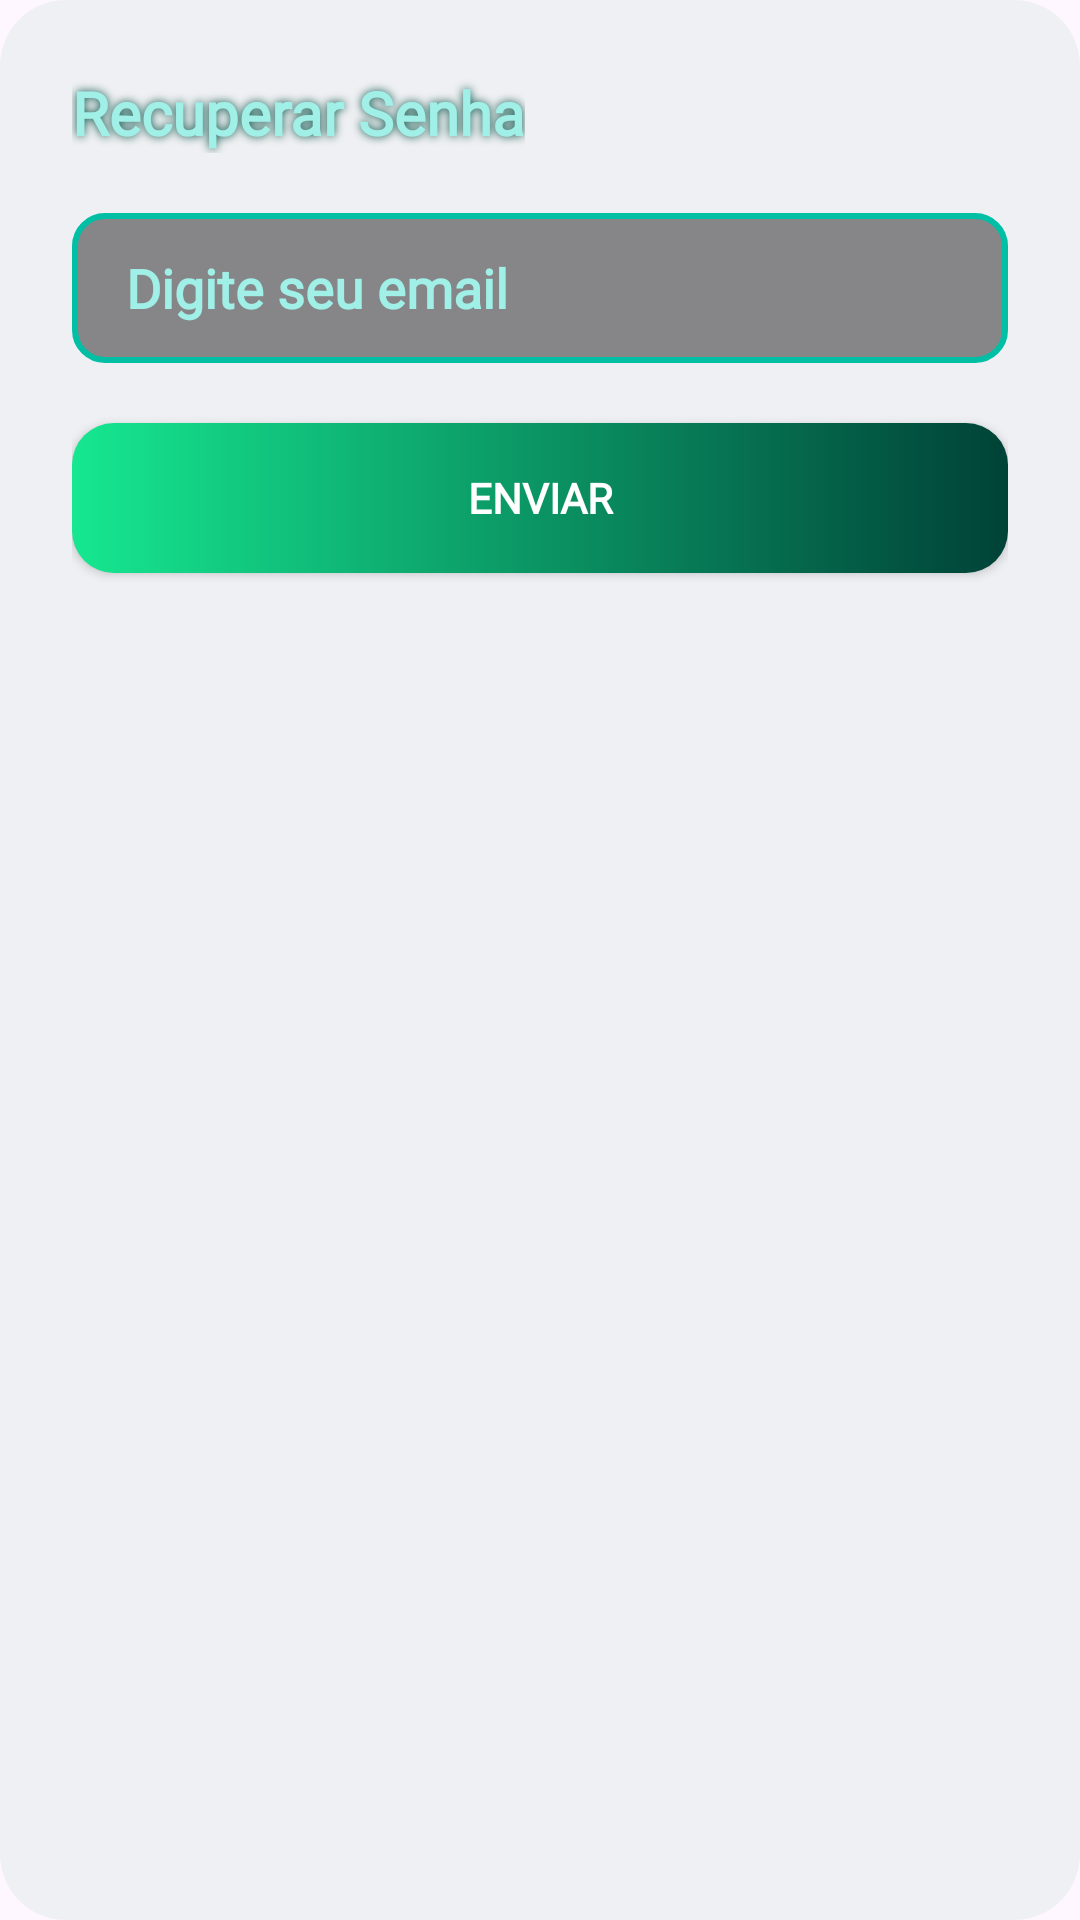

Layout XML and referenced resources for this Android screen:
<!-- AndroidManifest.xml: application theme Theme.SpotifyAPI2bi -->
<!-- res/layout/dialog_recuperar_senha.xml -->
<?xml version="1.0" encoding="utf-8"?>
<LinearLayout xmlns:android="http://schemas.android.com/apk/res/android"
    android:layout_width="match_parent"
    android:layout_height="wrap_content"
    xmlns:app="http://schemas.android.com/apk/res-auto"
    android:orientation="vertical"
    android:padding="24dp"
    android:background="@drawable/card_bg2">

    <TextView
        android:layout_width="wrap_content"
        android:layout_height="wrap_content"
        android:text="Recuperar Senha"
        android:textColor="#A0F0E8"
        android:shadowColor="#004d41"
        android:shadowRadius="7"
        android:textSize="20sp"
        android:textStyle="bold"
        android:fontFamily="@font/allerta"/>

    <EditText
        android:id="@+id/editEmailRecuperacao"
        android:layout_width="match_parent"
        android:layout_height="50dp"
        android:layout_marginTop="20dp"
        android:background="@drawable/input_bg"
        android:hint="Digite seu email"
        android:textColor="#FFFFFF"
        android:textColorHint="#A0F0E8"
        android:paddingLeft="18dp"
        android:textStyle="bold"
        android:fontFamily="@font/allerta"/>

    <Button
        android:id="@+id/btnEnviarRecuperacao"
        android:layout_width="match_parent"
        android:layout_height="50dp"
        android:layout_marginTop="20dp"
        android:text="Enviar"
        android:textStyle="bold"
        app:backgroundTint="@null"
        android:textColor="#FFFFFF"
        android:background="@drawable/button_bg"
        android:fontFamily="@font/allerta"/>
</LinearLayout>
<!-- resources referenced by this layout -->
<resources>
  <!-- drawable button_bg (drawable) -->
  <?xml version="1.0" encoding="utf-8"?>
  <shape xmlns:android="http://schemas.android.com/apk/res/android">
  
      
      <gradient
          android:startColor="#16E790"
          android:endColor="#004237"
          android:angle="0"/>
  
      
      <corners android:radius="14dp"/>
  
  </shape>
  <!-- drawable card_bg2 (drawable) -->
  <?xml version="1.0" encoding="utf-8"?>
  <shape xmlns:android="http://schemas.android.com/apk/res/android">
  
      <solid android:color="#CCECEFF1"/>
  
      <corners android:radius="22dp"/>
  
  </shape>
  <!-- drawable input_bg (drawable) -->
  <?xml version="1.0" encoding="utf-8"?>
  <shape xmlns:android="http://schemas.android.com/apk/res/android">
  
      <solid android:color="#801E1E1E"/>
  
      <stroke
          android:width="2dp"
          android:color="#00BFA5"/>
  
      <corners android:radius="10dp"/>
  
  </shape>
  <style name="Theme.SpotifyAPI2bi" parent="Base.Theme.SpotifyAPI2bi" />
  <style name="Base.Theme.SpotifyAPI2bi" parent="Theme.Material3.DayNight.NoActionBar">
          
          
      </style>
</resources>
